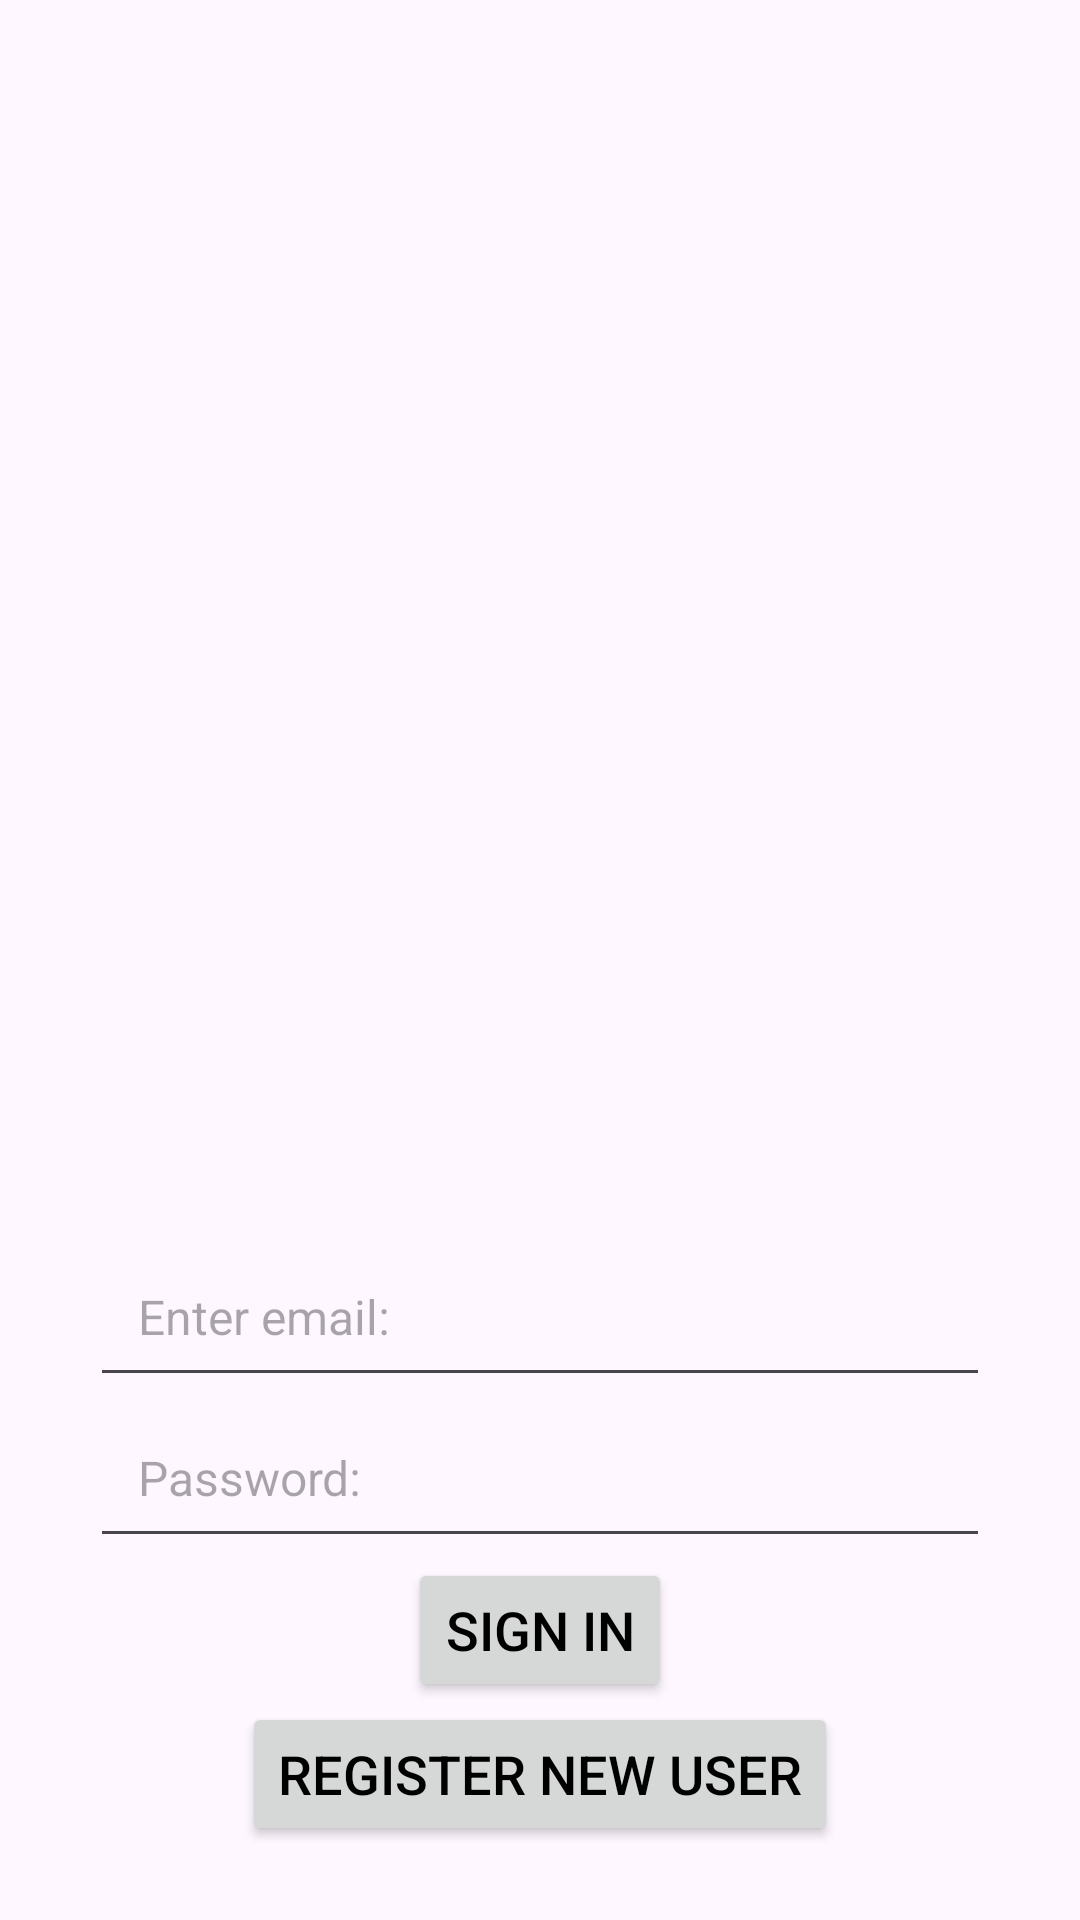

Produce the Android XML layout that renders to this screen, including the resource entries it uses.
<!-- AndroidManifest.xml: application theme Theme.InventoryApp -->
<!-- res/layout/activity_signin.xml -->
<?xml version="1.0" encoding="utf-8"?>
<androidx.constraintlayout.widget.ConstraintLayout xmlns:android="http://schemas.android.com/apk/res/android"
    xmlns:app="http://schemas.android.com/apk/res-auto"
    xmlns:tools="http://schemas.android.com/tools"
    android:id="@+id/sign_in_screen"
    android:layout_width="match_parent"
    android:layout_height="match_parent"
    tools:context=".SignInActivity">


    

    <TextView
        android:id="@+id/sign_in"
        android:layout_width="wrap_content"
        android:layout_height="wrap_content"
        android:text="@string/welcome"
        android:textSize="20sp"
        app:layout_constraintStart_toStartOf="parent"
        app:layout_constraintEnd_toEndOf="parent"
        app:layout_constraintTop_toTopOf="parent"
        app:layout_constraintBottom_toBottomOf="parent"
        android:layout_marginBottom="500dp"
        android:layout_marginTop="150dp"
        />

    <EditText
        android:id="@+id/user_email"
        android:layout_width="300dp"
        android:layout_height="wrap_content"
        android:layout_marginStart="32dp"
        android:layout_marginTop="412dp"
        android:layout_marginEnd="32dp"
        android:hint="@string/new_email"
        android:importantForAutofill="no"
        android:inputType="textEmailAddress"
        android:padding="16dp"
        android:textSize="16sp"
        app:layout_constraintEnd_toEndOf="parent"
        app:layout_constraintHorizontal_bias="0.5"
        app:layout_constraintStart_toStartOf="parent"
        app:layout_constraintTop_toTopOf="parent" />

    
    <EditText
        android:id="@+id/user_password"
        android:layout_width="300dp"
        android:layout_height="wrap_content"
        android:hint="@string/user_password"
        android:importantForAutofill="no"
        android:padding="16dp"
        android:textSize="16sp"
        app:layout_constraintTop_toBottomOf="@id/user_email"
        app:layout_constraintStart_toStartOf="parent"
        app:layout_constraintEnd_toEndOf="parent"
        android:layout_marginStart="32dp"
        app:layout_constraintHorizontal_bias="0.5"
        android:layout_marginEnd="32dp"
        android:inputType="textPassword"/>

    
    <Button
        android:id="@+id/signin_button"
        android:layout_width="wrap_content"
        android:layout_height="wrap_content"
        android:text="@string/sign_in"
        android:textSize="18sp"
        android:textColor="@color/black"
        app:layout_constraintTop_toBottomOf="@id/user_password"
        app:layout_constraintStart_toStartOf="parent"
        app:layout_constraintEnd_toEndOf="parent"
        android:layout_marginStart="100dp"
        android:layout_marginEnd="100dp"/>

    
    <Button
        android:id="@+id/register_button"
        android:layout_width="wrap_content"
        android:layout_height="wrap_content"
        android:text="@string/register_user"
        android:textSize="18sp"
        android:textColor="@color/black"
        app:layout_constraintTop_toBottomOf="@id/signin_button"
        app:layout_constraintStart_toStartOf="parent"
        app:layout_constraintEnd_toEndOf="parent"
        android:layout_marginStart="100dp"
        android:layout_marginEnd="100dp" />



</androidx.constraintlayout.widget.ConstraintLayout>
<!-- resources referenced by this layout -->
<resources>
  <color name="black">#FF000000</color>
  <string name="new_email">Enter email: </string>
  <string name="register_user">Register New User</string>
  <string name="sign_in">Sign in</string>
  <string name="user_password">Password: </string>
  <string name="welcome">Welcome! Please sign in.</string>
  <style name="Theme.InventoryApp" parent="Base.Theme.InventoryApp" />
  <style name="Base.Theme.InventoryApp" parent="Theme.Material3.DayNight.NoActionBar">
          <item name="colorPrimary">@color/light_blue</item>
          <item name="colorSecondary">@color/blue</item>
          <item name="colorAccent">@color/gray_blue</item>
      </style>
  <color name="light_blue">#FF33A2FF</color>
  <color name="blue">#FF0000FF</color>
  <color name="gray_blue">#FF78B2E2</color>
</resources>
